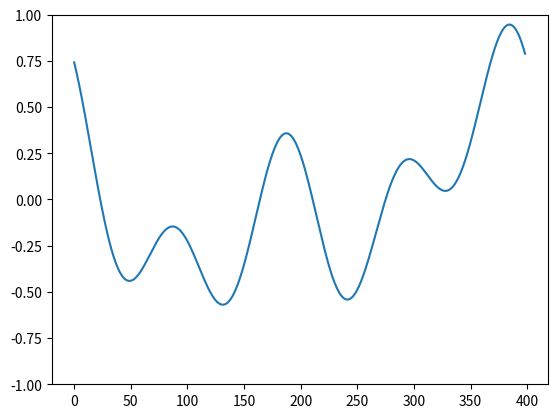

Here is the Python script that generated this plot:
#!/usr/bin/env python
#coding:utf-8

import pylab
import random
import math
import matplotlib.pyplot as plt

frameN = pylab.arange(1, 400)
phi = random.uniform(0, 2*math.pi)
i = 2*math.pi*(frameN/400)
f = (pylab.sin(i+phi)+pylab.sin(2*i+phi)+pylab.sin(4*i+phi))/3

plt.plot(f)
plt.ylim([-1.0, 1.0])

plt.show()
